Run: headless pygame with SDL's dummy video driver; simulated clock (each Clock.tick advances the game by its frame time, no real sleeping); random seed 0; keys injected as events and as key.get_pressed() state; no mouse input.
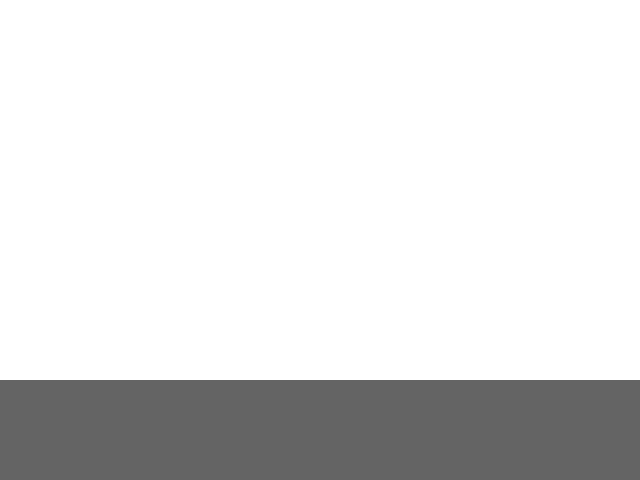
Frame 1 of 4 · flips 1–60 · no input
Frame 2 of 4 · flips 61–180 · tapped SPACE, RETURN · held RIGHT (→), D · screen unchanged from frame 1, image omitted
Frame 3 of 4 · flips 181–300 · held DOWN (↓), S · screen unchanged from frame 2, image omitted
Frame 4 of 4 · flips 301–420 · held LEFT (←), A, UP (↑), W · screen unchanged from frame 3, image omitted

The pygame program that drew these frames:

import pygame
import sys

# Initialize pygame
pygame.init()

# Window settings
WIDTH, HEIGHT = 640, 480
screen = pygame.display.set_mode((WIDTH, HEIGHT))
pygame.display.set_caption("Money Grab Game Jam")

clock = pygame.time.Clock()

# Colors
WHITE = (255, 255, 255)
GRAY = (100, 100, 100)

# Floor (background rectangle)
floor_height = 100
floor_rect = pygame.Rect(
    0,
    HEIGHT - floor_height,
    WIDTH,
    floor_height
)

# Player settings
player_width, player_height = 40, 60
player_x = WIDTH // 2 - player_width // 2
player_y = floor_rect.top - player_height
player_speed = 5

player_rect = pygame.Rect(
    player_x,
    player_y,
    player_width,
    player_height
)

# Game loop
running = True
while running:
    clock.tick(60)

    # Events
    for event in pygame.event.get():
        if event.type == pygame.QUIT:
            running = False

    # Input
    keys = pygame.key.get_pressed()
    if keys[pygame.K_a] or keys[pygame.K_LEFT]:
        player_rect.x -= player_speed
    if keys[pygame.K_d] or keys[pygame.K_RIGHT]:
        player_rect.x += player_speed

    # Keep player on screen
    player_rect.x = max(0, min(player_rect.x, WIDTH - player_width))

    # Drawing
    screen.fill(WHITE)

    # Draw floor
    pygame.draw.rect(screen, GRAY, floor_rect)

    pygame.display.flip()

pygame.quit()
sys.exit()
